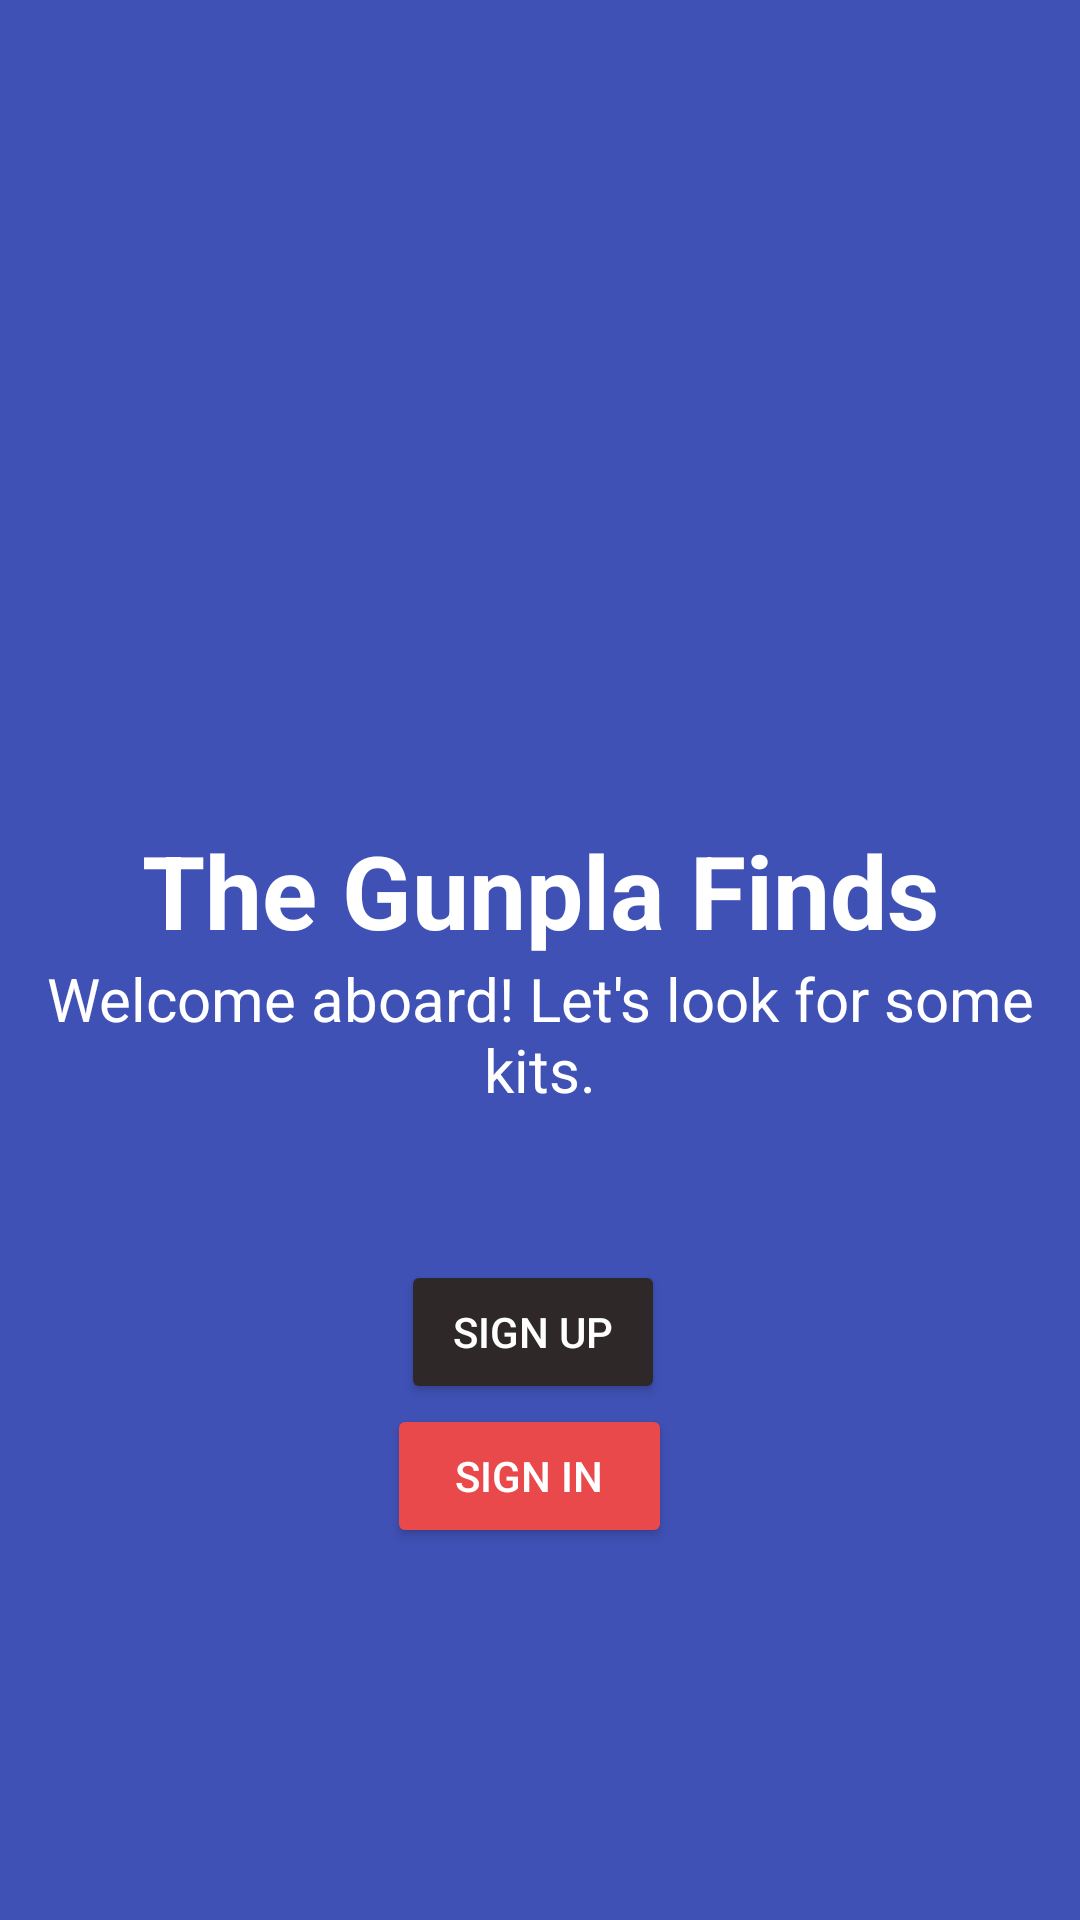

Write the Android layout XML for this screen, with the resource values it uses.
<!-- AndroidManifest.xml: application theme Theme.GunplaMachineProject -->
<!-- res/layout/activity_main.xml -->
<?xml version="1.0" encoding="utf-8"?>
<androidx.constraintlayout.widget.ConstraintLayout xmlns:android="http://schemas.android.com/apk/res/android"
    xmlns:app="http://schemas.android.com/apk/res-auto"
    xmlns:tools="http://schemas.android.com/tools"
    android:layout_width="match_parent"
    android:layout_height="match_parent"
    android:background="#3F51B5"
    tools:context="s13.mobdeve.gunplamp.MainActivity">

    <ImageView
        android:id="@+id/imageView"
        android:layout_width="wrap_content"
        android:layout_height="250dp"
        android:layout_marginTop="100dp"
        app:layout_constraintBottom_toTopOf="@+id/tv_title"
        app:layout_constraintEnd_toEndOf="parent"
        app:layout_constraintStart_toStartOf="parent"
        app:layout_constraintTop_toTopOf="parent"
        app:srcCompat="@drawable/logo" />

    <TextView
        android:id="@+id/tv_title"
        android:layout_width="wrap_content"
        android:layout_height="wrap_content"
        android:text="The Gunpla Finds"
        android:textColor="#FFFFFF"
        android:textSize="34sp"
        android:textStyle="bold"
        app:layout_constraintBottom_toTopOf="@+id/textView6"
        app:layout_constraintEnd_toEndOf="parent"
        app:layout_constraintStart_toStartOf="parent"
        app:layout_constraintTop_toBottomOf="@+id/imageView" />

    <TextView
        android:id="@+id/textView6"
        android:layout_width="wrap_content"
        android:layout_height="wrap_content"
        android:layout_marginBottom="50dp"
        android:text="Welcome aboard! Let's look for some kits."
        android:textAlignment="center"
        android:textColor="#FFFFFF"
        android:textSize="20sp"
        app:layout_constraintBottom_toTopOf="@+id/btn_register"
        app:layout_constraintEnd_toEndOf="parent"
        app:layout_constraintStart_toStartOf="parent"
        app:layout_constraintTop_toBottomOf="@+id/tv_title" />

    <Button
        android:id="@+id/btn_register"
        android:layout_width="wrap_content"
        android:layout_height="wrap_content"
        android:backgroundTint="#2E2828"
        android:text="Sign Up"
        android:textColor="#FFFFFF"
        app:layout_constraintBottom_toTopOf="@+id/btn_login"
        app:layout_constraintEnd_toEndOf="parent"
        app:layout_constraintHorizontal_bias="0.492"
        app:layout_constraintStart_toStartOf="parent"
        app:layout_constraintTop_toBottomOf="@+id/textView6" />

    <Button
        android:id="@+id/btn_login"
        android:layout_width="95dp"
        android:layout_height="48dp"
        android:layout_marginEnd="6dp"
        android:layout_marginBottom="200dp"
        android:backgroundTint="#E9494A"
        android:text="Sign In"
        android:textColor="#FFFFFF"
        app:layout_constraintBottom_toBottomOf="parent"
        app:layout_constraintEnd_toEndOf="parent"
        app:layout_constraintHorizontal_bias="0.498"
        app:layout_constraintStart_toStartOf="parent"
        app:layout_constraintTop_toBottomOf="@+id/btn_register" />

</androidx.constraintlayout.widget.ConstraintLayout>
<!-- resources referenced by this layout -->
<resources>
  <style name="Theme.GunplaMachineProject" parent="Theme.MaterialComponents.DayNight.DarkActionBar">
          
          <item name="colorPrimary">@color/purple_500</item>
          <item name="colorPrimaryVariant">@color/purple_700</item>
          <item name="colorOnPrimary">@color/white</item>
          
          <item name="colorSecondary">@color/teal_200</item>
          <item name="colorSecondaryVariant">@color/teal_700</item>
          <item name="colorOnSecondary">@color/black</item>
          
          <item name="android:statusBarColor">?attr/colorPrimaryVariant</item>
          
      </style>
  <!-- not gathered from this repository: default colours our renderer supplied (Android Studio template values) -->
  <color name="purple_500">#FF6200EE</color>
  <color name="purple_700">#FF3700B3</color>
  <color name="teal_200">#FF03DAC5</color>
  <color name="teal_700">#FF018786</color>
  <color name="black">#FF000000</color>
  <color name="white">#FFFFFFFF</color>
</resources>
